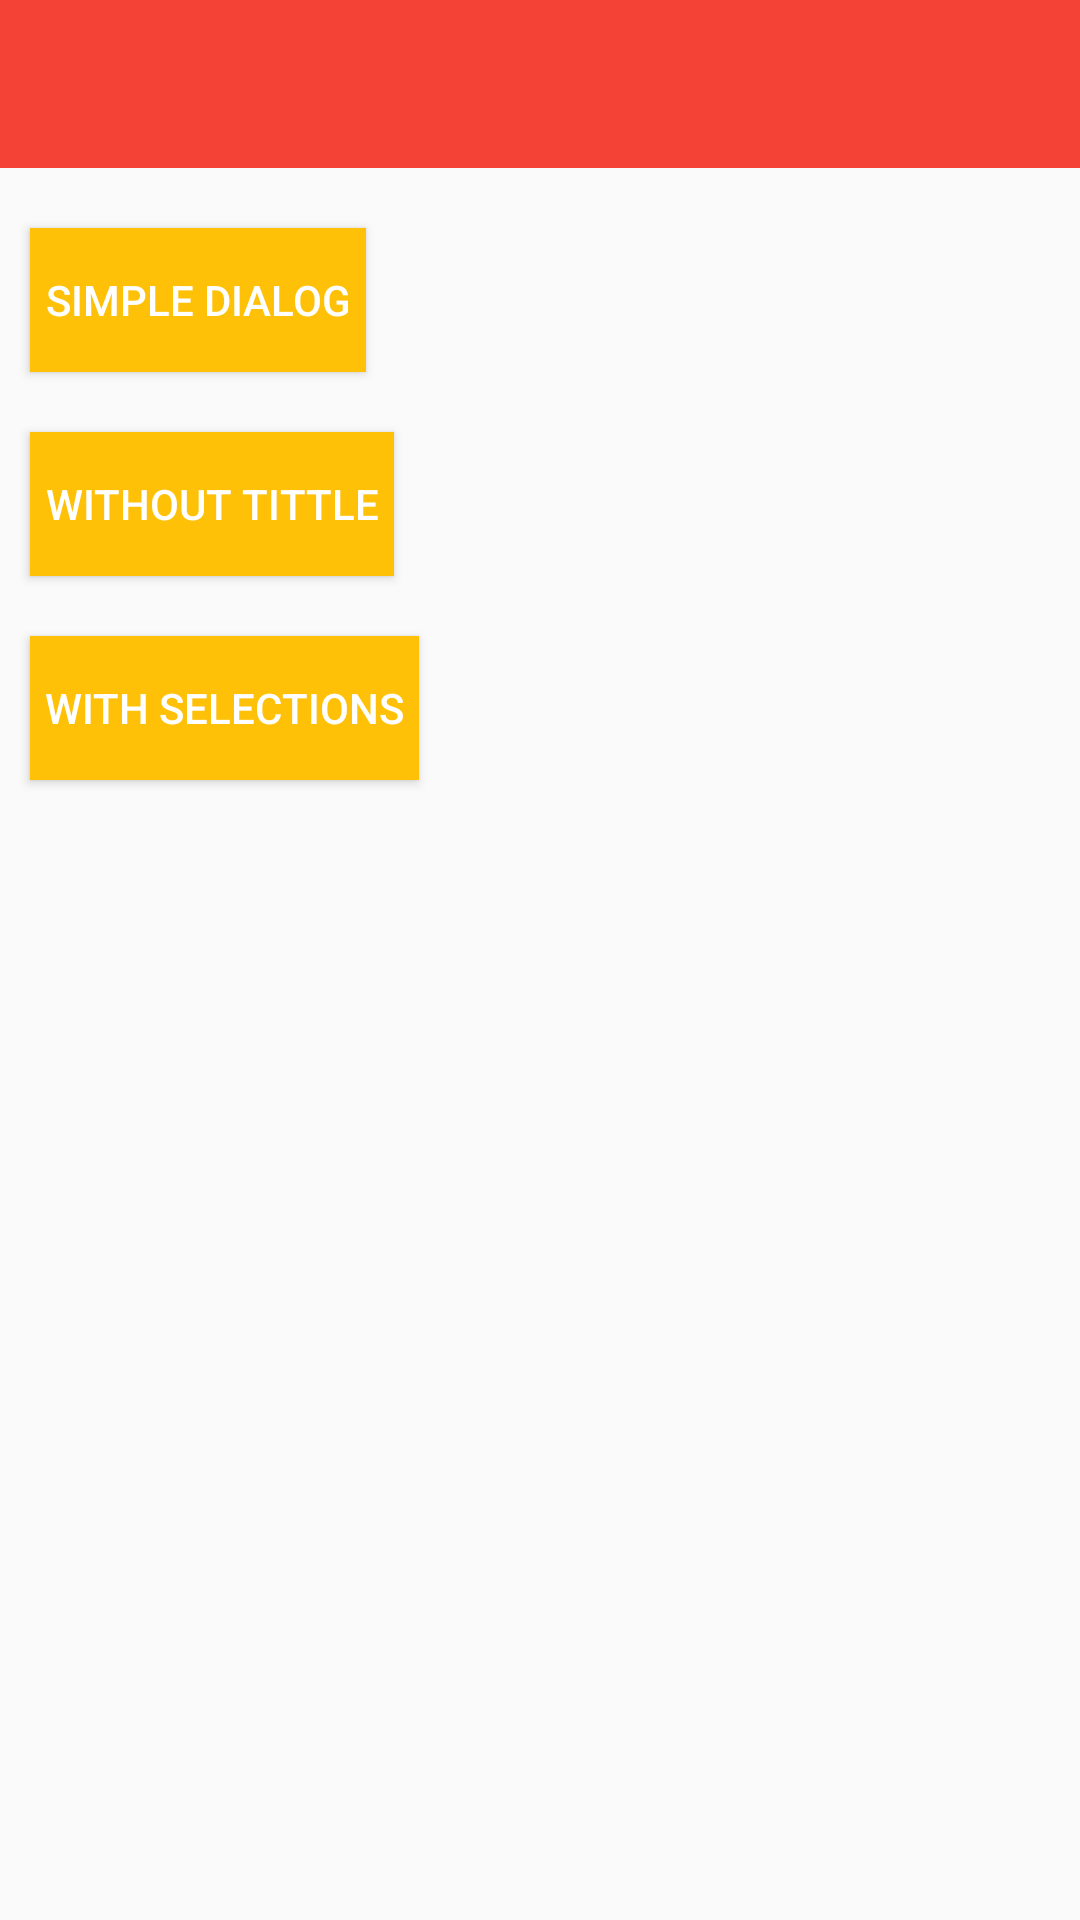

This screen was rendered from an Android layout file. Write that file and the resources it references.
<!-- AndroidManifest.xml: application theme AppTheme -->
<!-- res/layout/activity_main.xml -->
<LinearLayout
    xmlns:android="http://schemas.android.com/apk/res/android"
    xmlns:tools="http://schemas.android.com/tools"
    android:layout_width="match_parent"
    android:layout_height="match_parent"
    android:orientation="vertical"
    tools:context=".MainActivity">

    <include
        android:id="@+id/app_bar"
        layout="@layout/app_bar">
    </include>

    <Button
        android:id="@+id/simpleDialog"
        android:layout_width="wrap_content"
        android:layout_height="wrap_content"
        android:text="Simple Dialog"
        android:textColor="@color/icons"
        android:background="@color/accent"
        android:layout_marginTop="20dp"
        android:layout_marginLeft="10dp"
        android:padding="5dp"/>

    <Button
        android:id="@+id/withoutTittleDialog"
        android:layout_width="wrap_content"
        android:layout_height="wrap_content"
        android:text="Without Tittle"
        android:background="@color/accent"
        android:textColor="@color/icons"
        android:layout_marginTop="20dp"
        android:layout_marginLeft="10dp"
        android:padding="5dp"/>

    <Button
        android:id="@+id/selectiveDialog"
        android:layout_width="wrap_content"
        android:layout_height="wrap_content"
        android:text="With selections"
        android:background="@color/accent"
        android:textColor="@color/icons"
        android:layout_marginTop="20dp"
        android:layout_marginLeft="10dp"
        android:padding="5dp"/>

</LinearLayout>
<!-- res/layout/app_bar.xml (included above) -->
<android.support.v7.widget.Toolbar xmlns:android="http://schemas.android.com/apk/res/android"
    android:layout_width="match_parent"
    android:layout_height="wrap_content"
    xmlns:app="http://schemas.android.com/apk/res-auto"
    android:background="@color/primary"
    android:theme="@style/MyTheme"
    app:theme="@style/ThemeOverlay.AppCompat.Dark.ActionBar"
    app:popupTheme="@style/ThemeOverlay.AppCompat.Light">

</android.support.v7.widget.Toolbar>
<!-- resources referenced by this layout -->
<resources>
  <color name="accent">#FFC107</color>
  <color name="icons">#FFFFFF</color>
  <color name="primary">#F44336</color>
  <style name="MyTheme" parent="Theme.AppCompat.Light.DarkActionBar">
          <item name="colorPrimary">@color/primary</item>
          <item name="colorPrimaryDark">@color/primary_dark</item>
          <item name="colorAccent">@color/accent</item>
      </style>
  <style name="AppTheme" parent="AppTheme.Base">
          
      </style>
  <color name="primary_dark">#D32F2F</color>
  <style name="AppTheme.Base" parent="Theme.AppCompat.Light.NoActionBar">
          <item name="colorPrimary">@color/primary</item>
          <item name="colorPrimaryDark">@color/primary_dark</item>
          <item name="colorAccent">@color/accent</item>
          <item name="android:textColorPrimary">@color/primary_text</item>
          <item name="android:textColorSecondary">@color/secondary_text</item>
          <item name="android:icon">@color/icons</item>
          <item name="android:divider">@color/divider</item>
  
      </style>
  <color name="primary_text">#212121</color>
  <color name="secondary_text">#727272</color>
  <color name="divider">#B6B6B6</color>
</resources>
